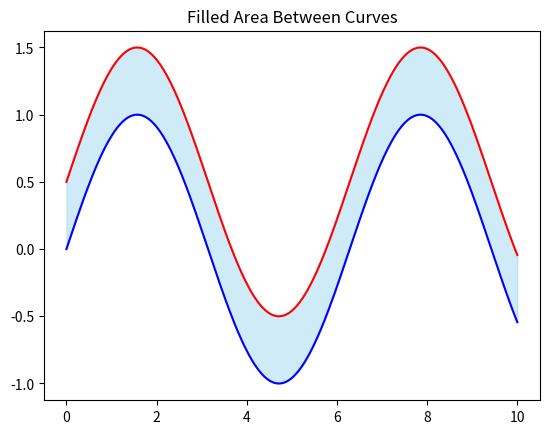

Python code for this plot:
import matplotlib.pyplot as plt
import numpy as np

x = np.linspace(0, 10, 500)
y1 = np.sin(x)
y2 = np.sin(x) + 0.5

plt.fill_between(x, y1, y2, color='skyblue', alpha=0.4)
plt.plot(x, y1, color='blue')
plt.plot(x, y2, color='red')
plt.title("Filled Area Between Curves")
plt.show()
